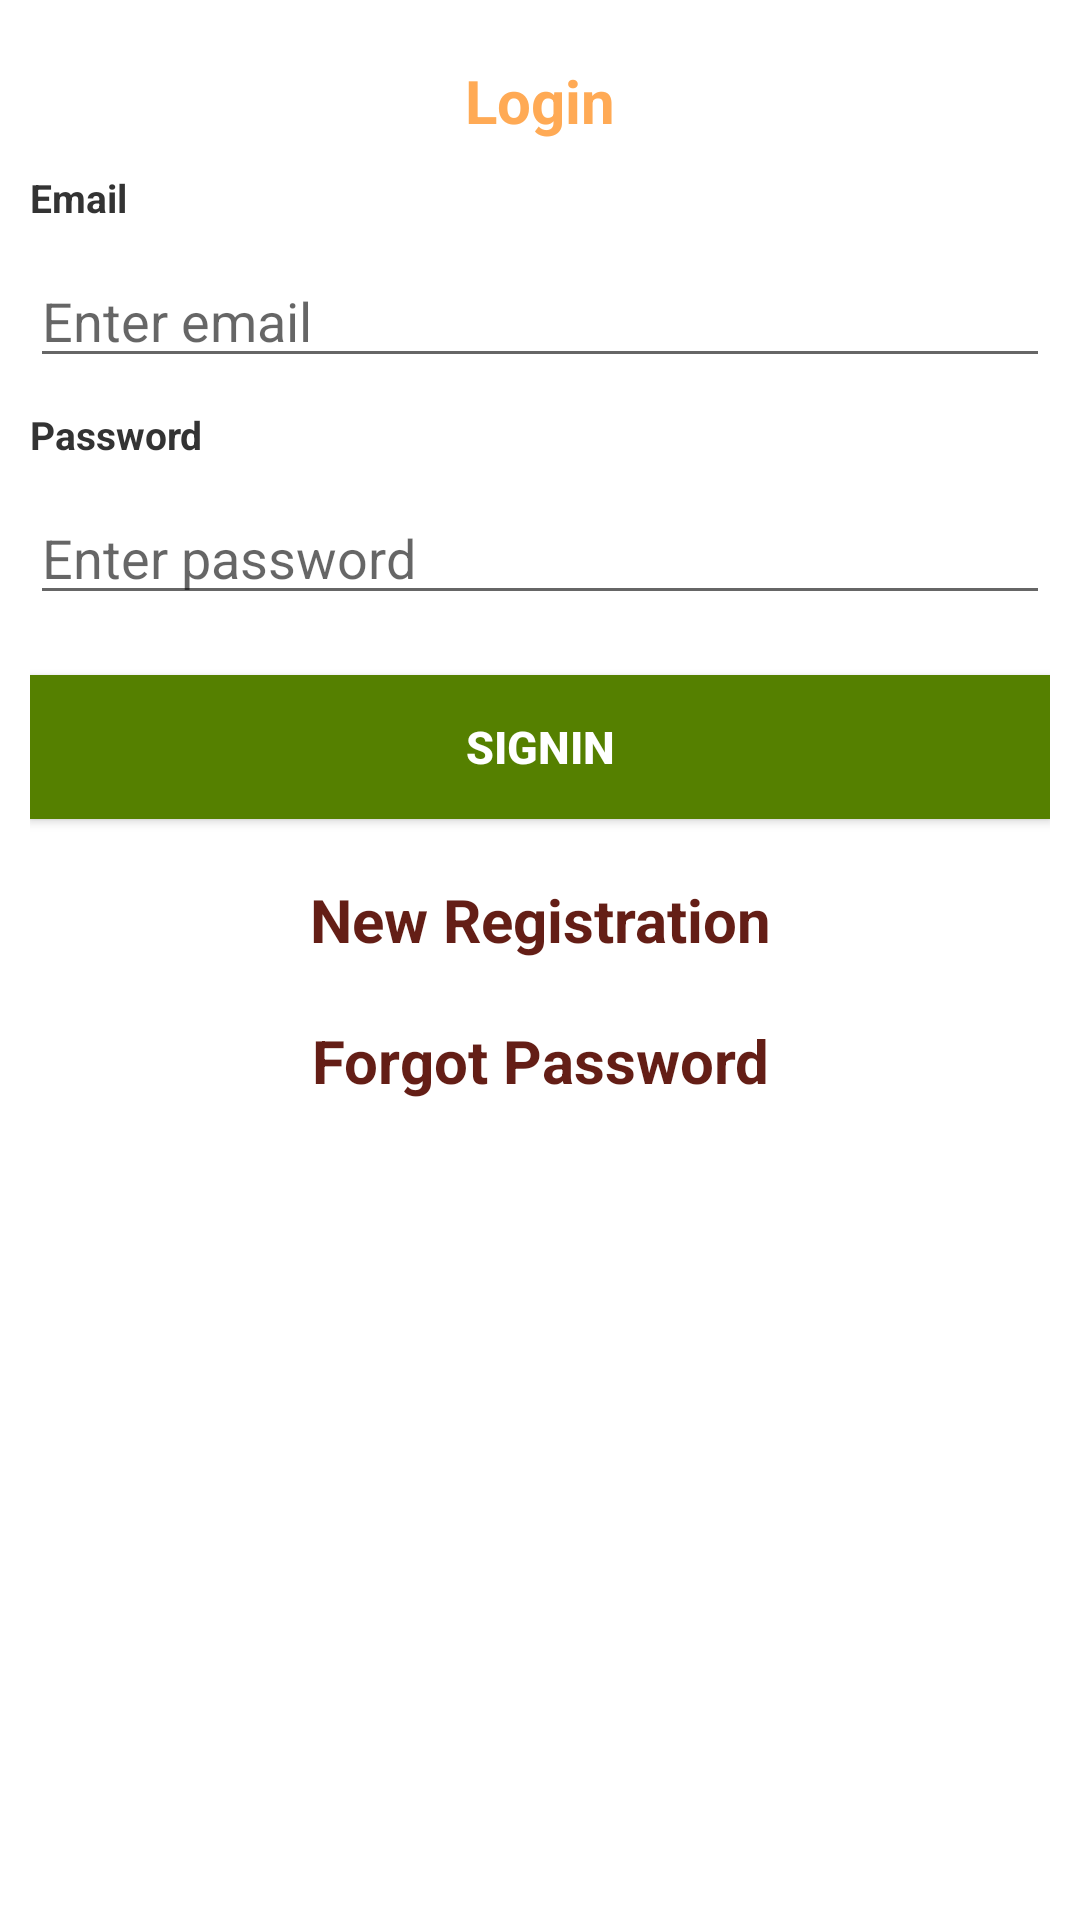

Android layout source for this screen:
<!-- AndroidManifest.xml: application theme Theme.CovidForecasting -->
<!-- res/layout/activity_login.xml -->
<?xml version="1.0" encoding="utf-8"?>
<androidx.constraintlayout.widget.ConstraintLayout xmlns:android="http://schemas.android.com/apk/res/android"
    xmlns:app="http://schemas.android.com/apk/res-auto"
    xmlns:tools="http://schemas.android.com/tools"
    android:layout_width="match_parent"
    android:layout_height="match_parent"
    tools:context=".LoginActivity">
    <ScrollView
        android:layout_width="match_parent"
        android:layout_height="match_parent"
        android:layout_marginLeft="10sp"
        android:layout_marginTop="10dp"
        android:layout_marginRight="10sp">

        <LinearLayout
            android:layout_width="match_parent"
            android:layout_height="match_parent"
            android:orientation="vertical">
            <ImageView
                android:layout_width="fill_parent"
                android:layout_height="wrap_content"
                android:adjustViewBounds="true"

                android:src="@drawable/covid" />

            <TextView
                android:id="@+id/textview1"
                android:layout_width="match_parent"
                android:layout_height="wrap_content"
                android:textSize="20sp"
                android:textStyle="bold"
                android:textColor="#FFAA55"
                android:layout_marginTop="10dp"
                android:textAlignment="center"
                android:gravity="center_horizontal"
                android:text="Login" />

            <TextView
                android:id="@+id/tvemail"
                android:layout_width="match_parent"
                android:layout_height="wrap_content"
                android:textSize="13sp"
                android:textStyle="bold"
                android:textColor="#333333"
                android:layout_marginTop="10dp"
                android:text="Email" />
            <EditText
                android:id="@+id/email"
                android:layout_width="match_parent"
                android:layout_height="wrap_content"
                android:ems="10"
                android:hint="Enter email"
                android:layout_marginTop="10dp"
                android:inputType="textEmailAddress" />

            <TextView
                android:id="@+id/tvpassword"
                android:layout_width="match_parent"
                android:layout_height="wrap_content"
                android:textSize="13sp"
                android:textStyle="bold"
                android:textColor="#333333"
                android:layout_marginTop="10dp"
                android:text="Password" />
            <EditText
                android:id="@+id/password"
                android:layout_width="match_parent"
                android:layout_height="wrap_content"
                android:ems="10"
                android:hint="Enter password"
                android:layout_marginTop="10dp"
                android:inputType="textPassword" />
            <Button
                android:id="@+id/submit"
                android:layout_width="match_parent"
                android:layout_height="wrap_content"
                android:background="#558000"
                android:text="Signin"
                android:textColor="#ffffff"
                android:textSize="15sp"
                android:layout_marginTop="20dp"
                android:textStyle="bold" />


            <TextView
                android:id="@+id/newregtv"
                android:layout_width="match_parent"
                android:layout_height="wrap_content"
                android:textSize="20sp"
                android:textStyle="bold"
                android:textColor="#641E16"
                android:layout_marginTop="20dp"
                android:textAlignment="center"
                android:gravity="center_horizontal"
                android:backgroundTint="#f4d03f"
                android:text="New Registration" />

            <TextView
                android:id="@+id/forgotpass"
                android:layout_width="match_parent"
                android:layout_height="wrap_content"
                android:textSize="20sp"
                android:textStyle="bold"
                android:textColor="#641E16"
                android:layout_marginTop="20dp"
                android:textAlignment="center"
                android:gravity="center_horizontal"
                android:backgroundTint="#ff003f"
                android:text="Forgot Password" />



        </LinearLayout>
    </ScrollView>

</androidx.constraintlayout.widget.ConstraintLayout>
<!-- resources referenced by this layout -->
<resources>
  <style name="Theme.CovidForecasting" parent="Theme.MaterialComponents.DayNight.NoActionBar">
          
          <item name="colorPrimary">@color/purple_500</item>
          <item name="colorPrimaryVariant">@color/purple_700</item>
          <item name="colorOnPrimary">@color/white</item>
          
          <item name="colorSecondary">@color/teal_200</item>
          <item name="colorSecondaryVariant">@color/teal_700</item>
          <item name="colorOnSecondary">@color/black</item>
          
          <item name="android:statusBarColor" tools:targetApi="l">?attr/colorPrimaryVariant</item>
          
      </style>
  <!-- not gathered from this repository: default colours our renderer supplied (Android Studio template values) -->
  <color name="purple_500">#FF6200EE</color>
  <color name="purple_700">#FF3700B3</color>
  <color name="teal_200">#FF03DAC5</color>
  <color name="teal_700">#FF018786</color>
  <color name="black">#FF000000</color>
  <color name="white">#FFFFFFFF</color>
</resources>
